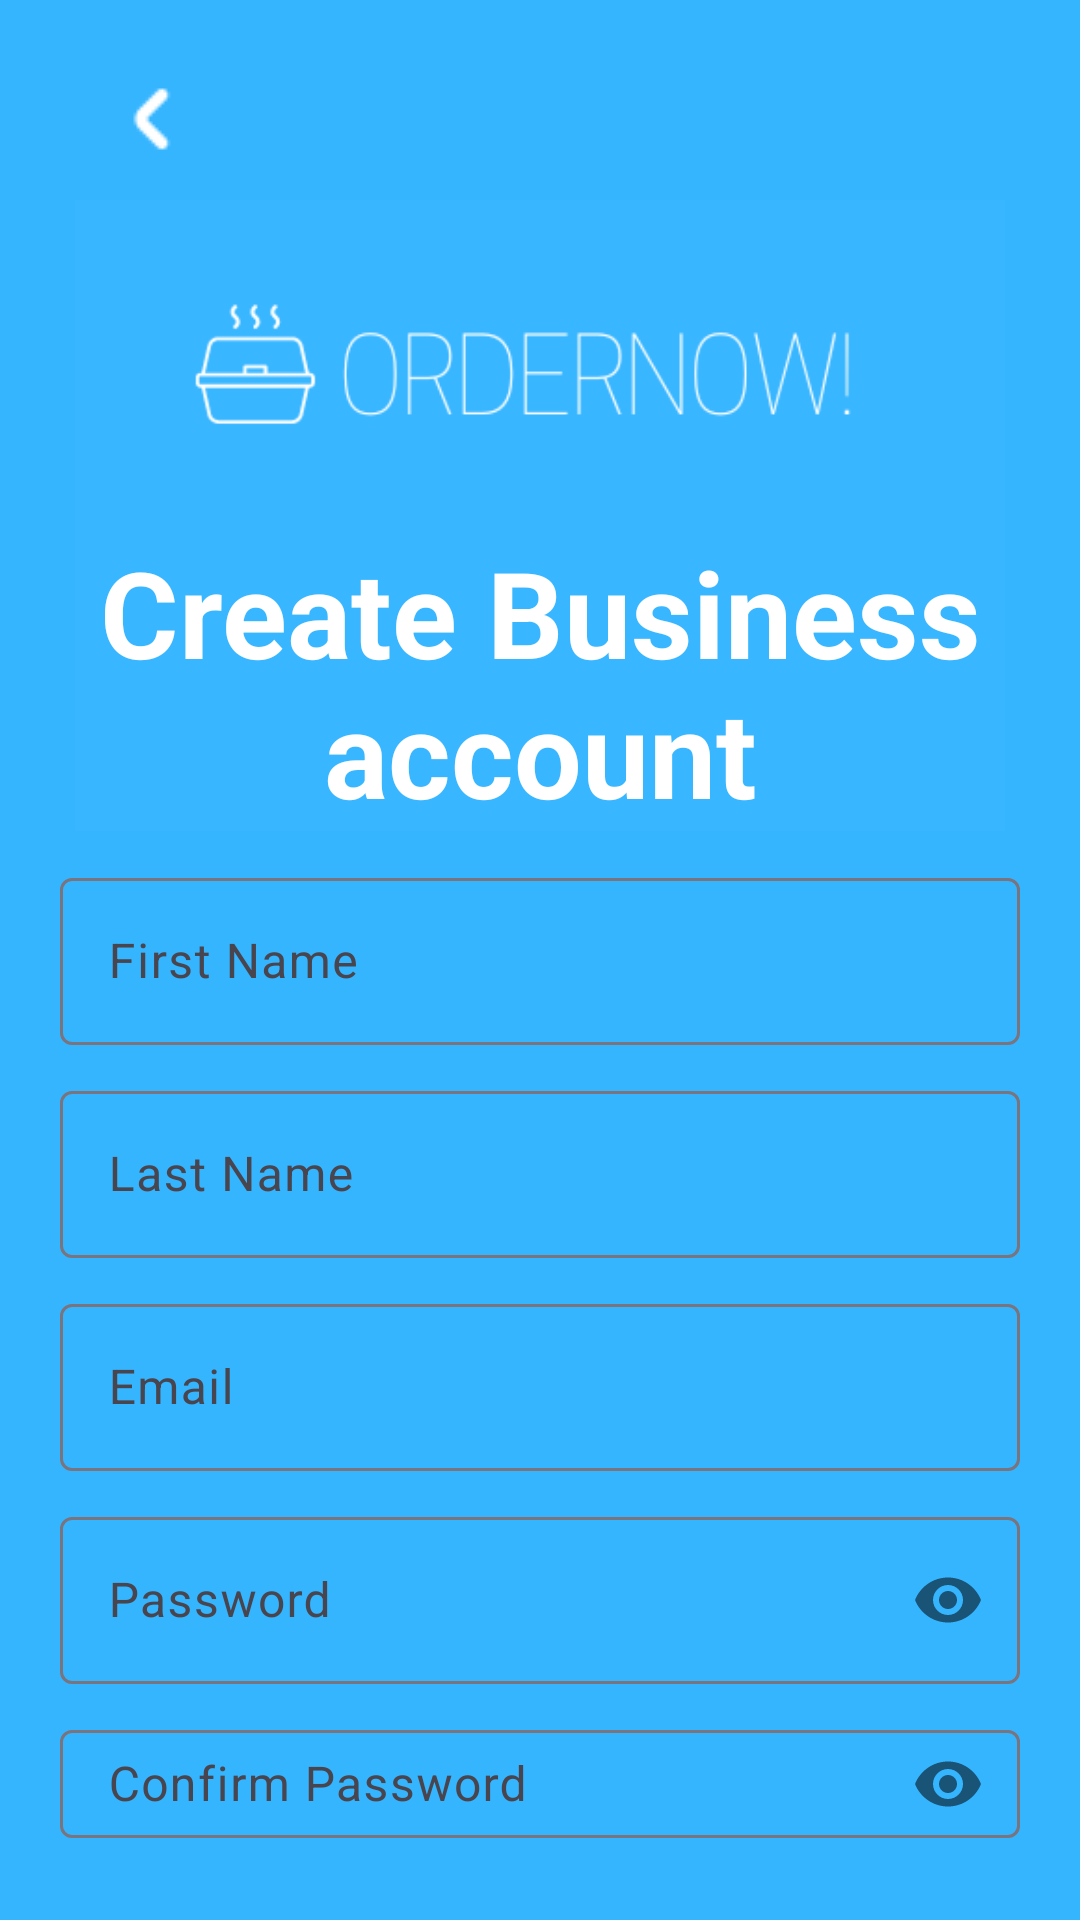

Layout XML and referenced resources for this Android screen:
<!-- AndroidManifest.xml: application theme Theme.OrderNow -->
<!-- res/layout/business_sign_up.xml -->
<?xml version="1.0" encoding="utf-8"?>
<LinearLayout xmlns:android="http://schemas.android.com/apk/res/android"
    xmlns:app="http://schemas.android.com/apk/res-auto"
    xmlns:tools="http://schemas.android.com/tools"
    android:layout_width="match_parent"
    android:layout_height="match_parent"
    android:background="@color/themecolor"
    android:gravity="center"
    android:orientation="vertical"
    android:padding="20dp"
    tools:context=".activities.BusinessSignUp">

    <ImageButton
        android:id="@+id/backButton"
        android:layout_width="61dp"
        android:layout_height="54dp"
        android:layout_gravity="left"
        android:background="#36B5FF"
        android:src="@drawable/back_arrow"
        android:contentDescription="Go back" />

    <RelativeLayout

        android:layout_width="match_parent"
        android:layout_height="wrap_content">

        <ImageView
            android:layout_width="662dp"
            android:layout_height="310dp"
            android:layout_marginTop="-100dp"
            android:src="@drawable/onlogo" />

    </RelativeLayout>

    <TextView
        android:layout_width="match_parent"
        android:layout_height="wrap_content"
        android:layout_marginTop="-100dp"
        android:layout_marginBottom="10dp"
        android:gravity="center"
        android:text="Create Business account"
        android:textColor="@color/white"
        android:textSize="40dp"
        android:textStyle="bold" />

    
    <com.google.android.material.textfield.TextInputLayout
        android:layout_width="match_parent"
        android:layout_height="wrap_content">

        <com.google.android.material.textfield.TextInputEditText
            android:id="@+id/OwnerFirstName"
            android:layout_width="match_parent"
            android:layout_height="wrap_content"
            android:hint="First Name" />
    </com.google.android.material.textfield.TextInputLayout>

    
    <com.google.android.material.textfield.TextInputLayout
        android:layout_width="match_parent"
        android:layout_height="wrap_content"
        android:layout_marginTop="10dp">

        <com.google.android.material.textfield.TextInputEditText
            android:id="@+id/OwnerLastName"
            android:layout_width="match_parent"
            android:layout_height="wrap_content"
            android:hint="Last Name" />
    </com.google.android.material.textfield.TextInputLayout>

    
    <com.google.android.material.textfield.TextInputLayout
        android:layout_width="match_parent"
        android:layout_height="wrap_content"
        android:layout_marginTop="10dp">

        <com.google.android.material.textfield.TextInputEditText
            android:id="@+id/email"
            android:layout_width="match_parent"
            android:layout_height="wrap_content"
            android:hint="@string/email" />
    </com.google.android.material.textfield.TextInputLayout>

    
    <com.google.android.material.textfield.TextInputLayout
        android:layout_width="match_parent"
        android:layout_height="wrap_content"
        android:layout_marginTop="10dp"
        app:passwordToggleEnabled="true">

        <com.google.android.material.textfield.TextInputEditText
            android:id="@+id/password"
            android:layout_width="match_parent"
            android:layout_height="wrap_content"
            android:hint="@string/password"
            android:inputType="textPassword" />
    </com.google.android.material.textfield.TextInputLayout>

    
    <com.google.android.material.textfield.TextInputLayout
        android:layout_width="match_parent"
        android:layout_height="wrap_content"
        android:layout_marginTop="10dp"
        app:passwordToggleEnabled="true">

        <com.google.android.material.textfield.TextInputEditText
            android:id="@+id/conpassword"
            android:layout_width="match_parent"
            android:layout_height="wrap_content"
            android:hint="@string/confirm_password"
            android:inputType="textPassword" />
    </com.google.android.material.textfield.TextInputLayout>

    <ProgressBar
        android:id="@+id/progressBar"
        android:layout_width="wrap_content"
        android:layout_height="wrap_content"
        android:visibility="gone" />

    <LinearLayout
        android:layout_width="wrap_content"
        android:layout_height="wrap_content"
        android:orientation="horizontal"
        android:layout_marginTop="15dp">

        
        <Button
            android:id="@+id/BusinessSignupButton"
            android:layout_width="wrap_content"
            android:layout_height="wrap_content"
            android:backgroundTint="@color/white"
            android:text="@string/signup"
            android:textColor="@color/black" />

        
        <Button
            android:id="@+id/Businesslogin"
            android:layout_width="wrap_content"
            android:layout_height="wrap_content"
            android:layout_marginStart="40dp"
            android:backgroundTint="@color/white"
            android:text="@string/login"
            android:textColor="@color/black" />

    </LinearLayout>

</LinearLayout>
<!-- resources referenced by this layout -->
<resources>
  <color name="black">#FF000000</color>
  <color name="themecolor">#36B5FF</color>
  <color name="white">#FFFFFFFF</color>
  <!-- drawable back_arrow: png bitmap (drawable, 337 bytes) -->
  <!-- drawable onlogo: png bitmap (drawable, 10471 bytes) -->
  <string name="confirm_password">Confirm Password</string>
  <string name="email">Email</string>
  <string name="login">Login</string>
  <string name="password">Password</string>
  <string name="signup">Sign Up</string>
  <style name="Theme.OrderNow" parent="Base.Theme.OrderNow" />
  <style name="Base.Theme.OrderNow" parent="Theme.Material3.DayNight.NoActionBar">
          
          <item name="colorPrimary">@color/white</item>
      </style>
</resources>
